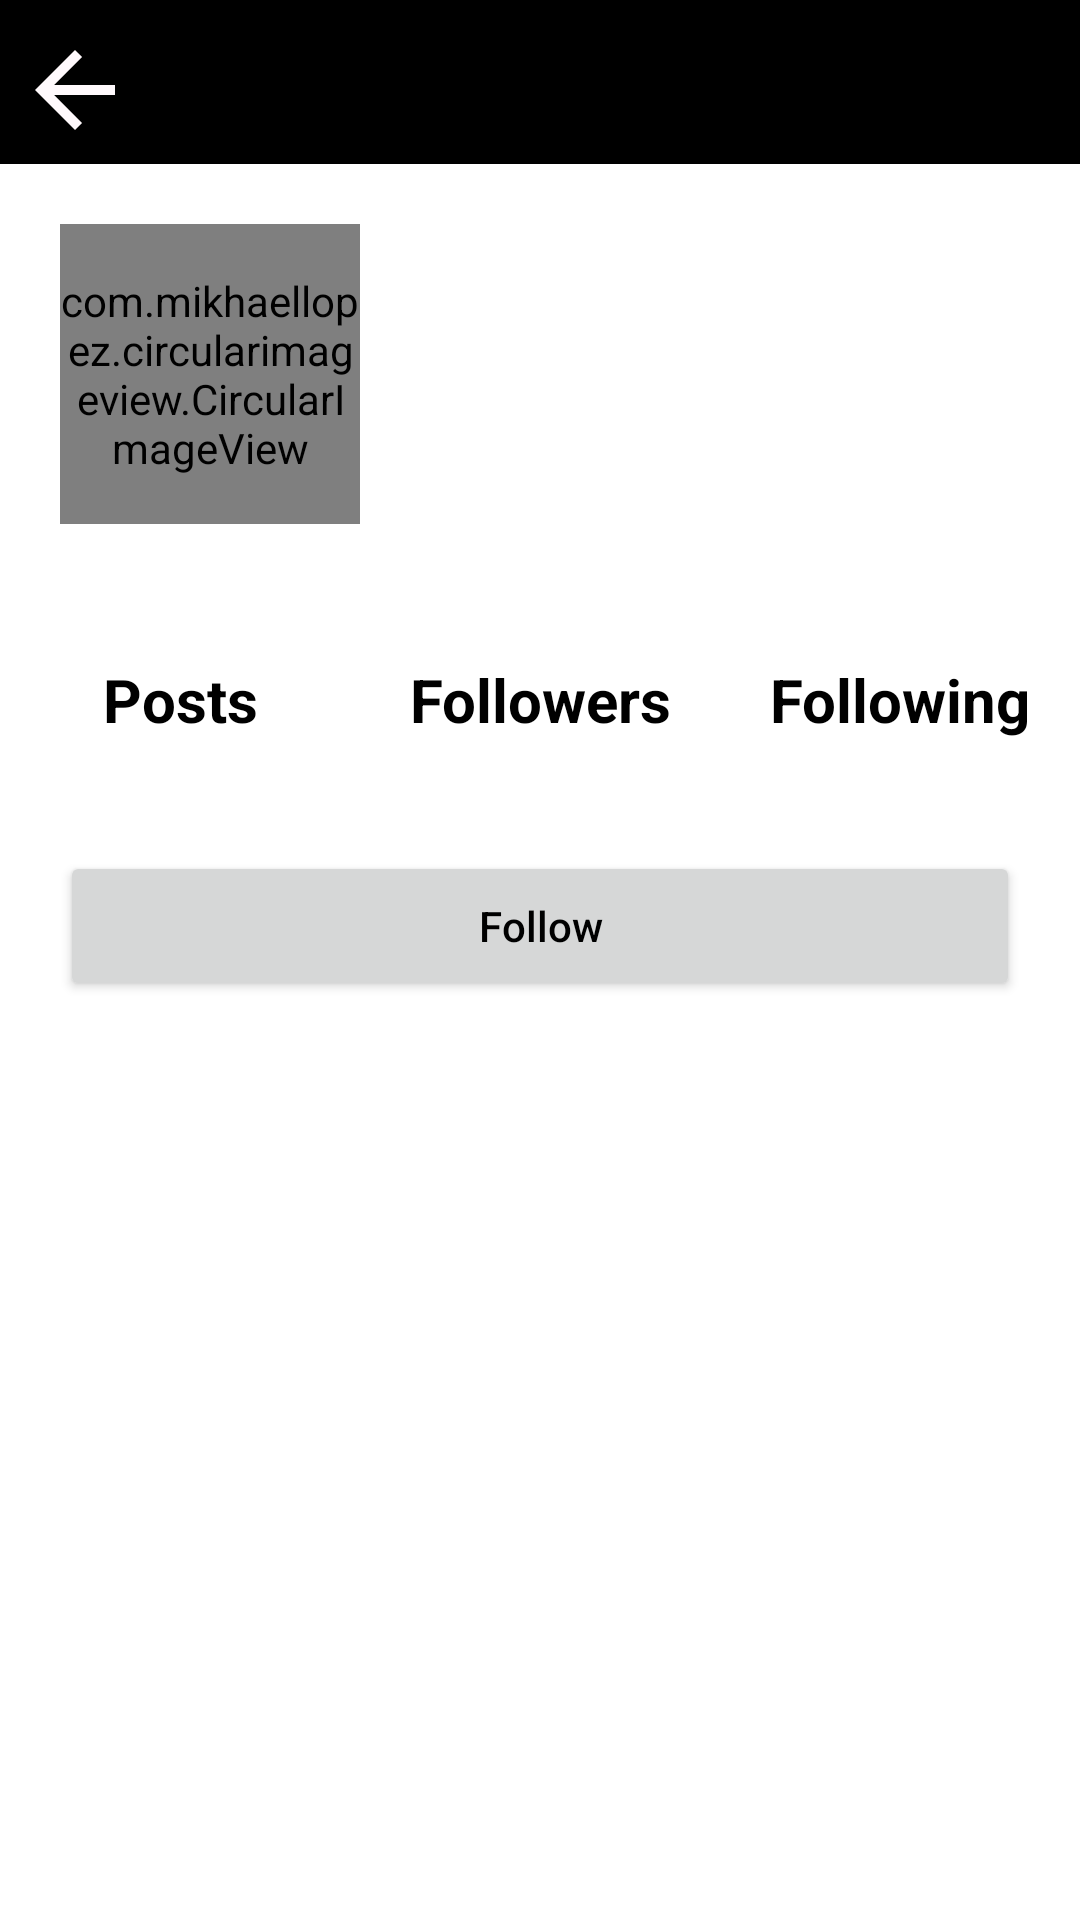

The Android layout XML behind this screen, and the referenced resources:
<!-- AndroidManifest.xml: application theme AppTheme -->
<!-- res/layout/activity_view_others_profile.xml -->
<?xml version="1.0" encoding="utf-8"?>
<LinearLayout xmlns:android="http://schemas.android.com/apk/res/android"
    xmlns:app="http://schemas.android.com/apk/res-auto"
    xmlns:tools="http://schemas.android.com/tools"
    android:layout_width="match_parent"
    android:layout_height="match_parent"
    tools:context=".Activity.ViewOthersProfile"
    android:orientation="vertical"
    android:background="@android:color/white"
    >
    <LinearLayout
        android:layout_width="match_parent"
        android:layout_height="wrap_content"
        android:orientation="horizontal"
        android:background="@android:color/black"
        >
        <ImageView
            android:layout_width="wrap_content"
            android:layout_height="wrap_content"

            android:src="@drawable/back_arrow"
            android:layout_marginTop="10dp"
            android:layout_marginStart="5dp"
            />
        <TextView
            android:id="@+id/tvUserName"
            android:layout_width="wrap_content"
            android:layout_height="wrap_content"

            android:layout_marginTop="10dp"
            android:layout_marginStart="5dp"
            android:paddingBottom="3dp"

            android:textColor="@android:color/white"
            android:textSize="32dp"
            android:fontFamily="serif"
            />

    </LinearLayout>
    <LinearLayout
        android:layout_width="match_parent"
        android:layout_height="wrap_content"
        android:orientation="horizontal"

        android:layout_marginTop="20dp"
        >
        <com.mikhaellopez.circularimageview.CircularImageView
            android:id="@+id/ivProfileImage"
            android:layout_width="100dp"
            android:layout_height="100dp"

            android:layout_marginStart="20dp"

            android:src="@drawable/person"
            />
        <androidx.recyclerview.widget.RecyclerView
            android:id="@+id/rvAchievementTags"
            android:layout_width="wrap_content"
            android:layout_height="match_parent"

            android:layout_marginStart="20sp"
            />
    </LinearLayout>

    <TextView
        android:id="@+id/tvName"
        android:layout_width="wrap_content"
        android:layout_height="wrap_content"

        android:layout_marginStart="20dp"

        android:textColor="@android:color/black"
        android:textSize="26sp"
        />
    <LinearLayout
        android:layout_width="match_parent"
        android:layout_height="wrap_content"
        android:orientation="horizontal"
        android:weightSum="3"
        android:layout_marginTop="10dp"
        >
        
        <TextView
            android:layout_width="0dp"
            android:layout_height="wrap_content"
            android:layout_weight="1"
            android:text="Posts"
            android:textColor="@android:color/black"
            android:textStyle="bold"
            android:textSize="20dp"
            android:gravity="center_horizontal"
            />
        <TextView
            android:layout_width="0dp"
            android:layout_height="wrap_content"
            android:layout_weight="1"
            android:text="Followers"
            android:textColor="@android:color/black"
            android:textStyle="bold"
            android:textSize="20dp"
            android:gravity="center_horizontal"
            />
        <TextView
            android:layout_width="0dp"
            android:layout_height="wrap_content"
            android:layout_weight="1"
            android:text="Following"
            android:textColor="@android:color/black"
            android:textStyle="bold"
            android:textSize="20dp"
            android:gravity="center_horizontal"
            />
    </LinearLayout>

    <LinearLayout
        android:layout_width="match_parent"
        android:layout_height="wrap_content"
        android:orientation="horizontal"
        android:weightSum="3"
        >
        <TextView
            android:id="@+id/tvPosts"
            android:layout_width="0dp"
            android:layout_height="wrap_content"
            android:layout_weight="1"

            android:textColor="@android:color/black"
            android:textStyle="normal"
            android:textSize="20dp"
            android:gravity="center_horizontal"
            />
        <TextView
            android:id="@+id/tvFollowers"
            android:layout_width="0dp"
            android:layout_height="wrap_content"
            android:layout_weight="1"

            android:textColor="@android:color/black"
            android:textStyle="normal"
            android:textSize="20dp"
            android:gravity="center_horizontal"
            />
        <TextView
            android:id="@+id/tvFollowing"
            android:layout_width="0dp"
            android:layout_height="wrap_content"
            android:layout_weight="1"

            android:textColor="@android:color/black"
            android:textStyle="normal"
            android:textSize="20dp"
            android:gravity="center_horizontal"
            />
    </LinearLayout>
    <Button
        android:id="@+id/btnFollow"
        android:layout_width="match_parent"
        android:layout_height="50dp"

        android:layout_marginHorizontal="20dp"
        android:layout_marginTop="10dp"

        android:textColor="@android:color/black"
        android:textAllCaps="false"
        android:text="Follow"
        />
   </LinearLayout>
<!-- resources referenced by this layout -->
<resources>
  <!-- drawable back_arrow (drawable) -->
  <vector android:height="40dp" android:tint="#FFF9FC"
      android:viewportHeight="24.0" android:viewportWidth="24.0"
      android:width="40dp" xmlns:android="http://schemas.android.com/apk/res/android">
      <path android:fillColor="#FF000000" android:pathData="M20,11H7.83l5.59,-5.59L12,4l-8,8 8,8 1.41,-1.41L7.83,13H20v-2z"/>
  </vector>
  <style name="AppTheme" parent="Theme.MaterialComponents.Light.NoActionBar">
          
          <item name="colorPrimary">@color/colorPrimary</item>          
          <item name="colorPrimaryDark">@color/colorPrimaryDark</item>  
          <item name="colorAccent">@color/colorAccent</item>            
          <item name="android:windowAnimationStyle">@style/animation</item>
      </style>
  <color name="colorPrimary">#FFFFFF</color>
  <color name="colorPrimaryDark">#bfbfbf</color>
  <color name="colorAccent">#6200EE</color>
  <style name="animation">
          <item name="android:windowEnterAnimation">@anim/animate_fade_enter</item>
          <item name="android:windowExitAnimation">@anim/animate_fade_exit</item>
      </style>
</resources>
